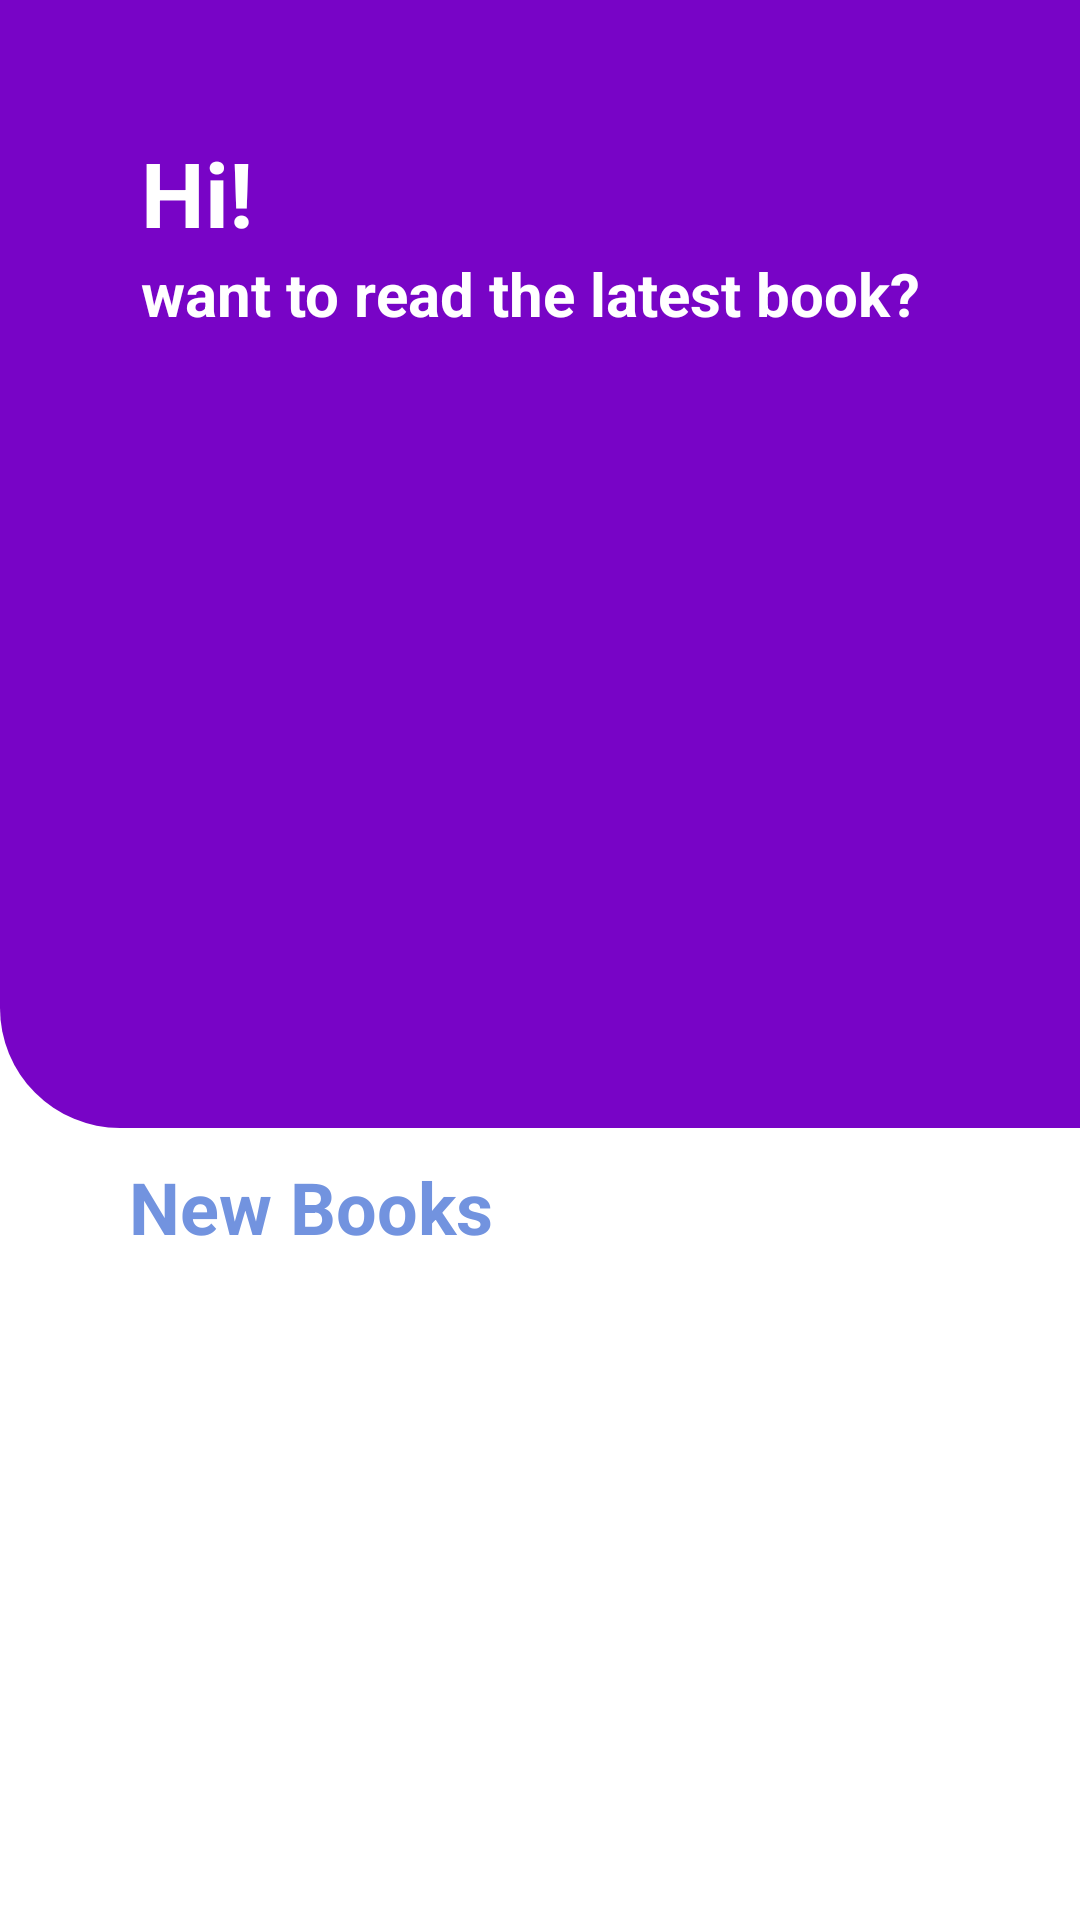

Write the Android layout XML for this screen, with the resource values it uses.
<!-- AndroidManifest.xml: application theme Theme.BookApp -->
<!-- res/layout/fragment_home.xml -->
<?xml version="1.0" encoding="utf-8"?>
<RelativeLayout xmlns:android="http://schemas.android.com/apk/res/android"
    xmlns:app="http://schemas.android.com/apk/res-auto"
    xmlns:tools="http://schemas.android.com/tools"
    android:layout_width="match_parent"
    android:layout_height="match_parent"
    android:clipChildren="false"

    android:clipToPadding="false"
    tools:context=".HomeFragment">

        <LinearLayout
            android:layout_width="match_parent"
            android:layout_height="match_parent"
            android:orientation="vertical">

            <LinearLayout
                android:layout_width="match_parent"
                android:layout_height="376dp"
                android:background="@drawable/layout1"
                android:orientation="vertical"
                android:padding="24dp">

                <TextView
                    android:layout_width="match_parent"
                    android:layout_height="wrap_content"
                    android:layout_marginLeft="23dp"
                    android:layout_marginTop="20dp"
                    android:text="Hi!"
                    android:textColor="@color/white"
                    android:textSize="30sp"
                    android:textStyle="bold" />

                <TextView
                    android:layout_width="match_parent"
                    android:layout_height="wrap_content"
                    android:layout_marginLeft="23dp"
                    android:text="want to read the latest book?"
                    android:textColor="@color/white"
                    android:textSize="20sp"
                    android:textStyle="bold" />

                <androidx.recyclerview.widget.RecyclerView
                    android:id="@+id/rv_truyenmoi"
                    android:layout_width="match_parent"
                    android:layout_height="match_parent"
                    android:layout_marginLeft="23dp"
                    android:layout_marginTop="10dp" />

            </LinearLayout>

            <LinearLayout
                android:layout_width="match_parent"
                android:layout_height="match_parent"
                android:orientation="vertical">

                <TextView
                    android:id="@+id/txt_tenform"
                    android:layout_width="wrap_content"
                    android:layout_height="wrap_content"
                    android:layout_marginLeft="8dp"
                    android:layout_marginTop="10dp"
                    android:paddingLeft="35dp"
                    android:text="New Books"
                    android:textColor="#7293df"
                    android:textSize="24sp"
                    android:textStyle="bold" />

            </LinearLayout>
        </LinearLayout>

    <androidx.recyclerview.widget.RecyclerView
        android:id="@+id/rv_truyenngang"
        android:layout_width="match_parent"
        android:layout_height="wrap_content"
        android:layout_marginLeft="35dp"
        android:layout_marginTop="420dp"
        app:spanCount="3" />

</RelativeLayout>
<!-- resources referenced by this layout -->
<resources>
  <color name="white">#FFFFFFFF</color>
  <!-- drawable layout1 (drawable) -->
  <?xml version="1.0" encoding="utf-8"?>
  <shape xmlns:android="http://schemas.android.com/apk/res/android">
      <solid android:color="#7804C6"/>
      <corners android:bottomLeftRadius="40dp"/>
  </shape>
  <style name="Theme.BookApp" parent="Theme.MaterialComponents.DayNight.DarkActionBar">
          
          <item name="colorPrimary">@color/purple_500</item>
          <item name="colorPrimaryVariant">@color/purple_700</item>
          <item name="colorOnPrimary">@color/white</item>
          
          <item name="colorSecondary">@color/teal_200</item>
          <item name="colorSecondaryVariant">@color/teal_700</item>
          <item name="colorOnSecondary">@color/black</item>
          
          <item name="android:statusBarColor" tools:targetApi="l">?attr/colorPrimaryVariant</item>
          
          <item name="bgc">#ffffff</item>
          <item name="tc">#000000</item>
      </style>
  <color name="purple_500">#FF6200EE</color>
  <color name="purple_700">#FF3700B3</color>
  <color name="teal_200">#FF03DAC5</color>
  <color name="teal_700">#FF018786</color>
  <color name="black">#FF000000</color>
</resources>
